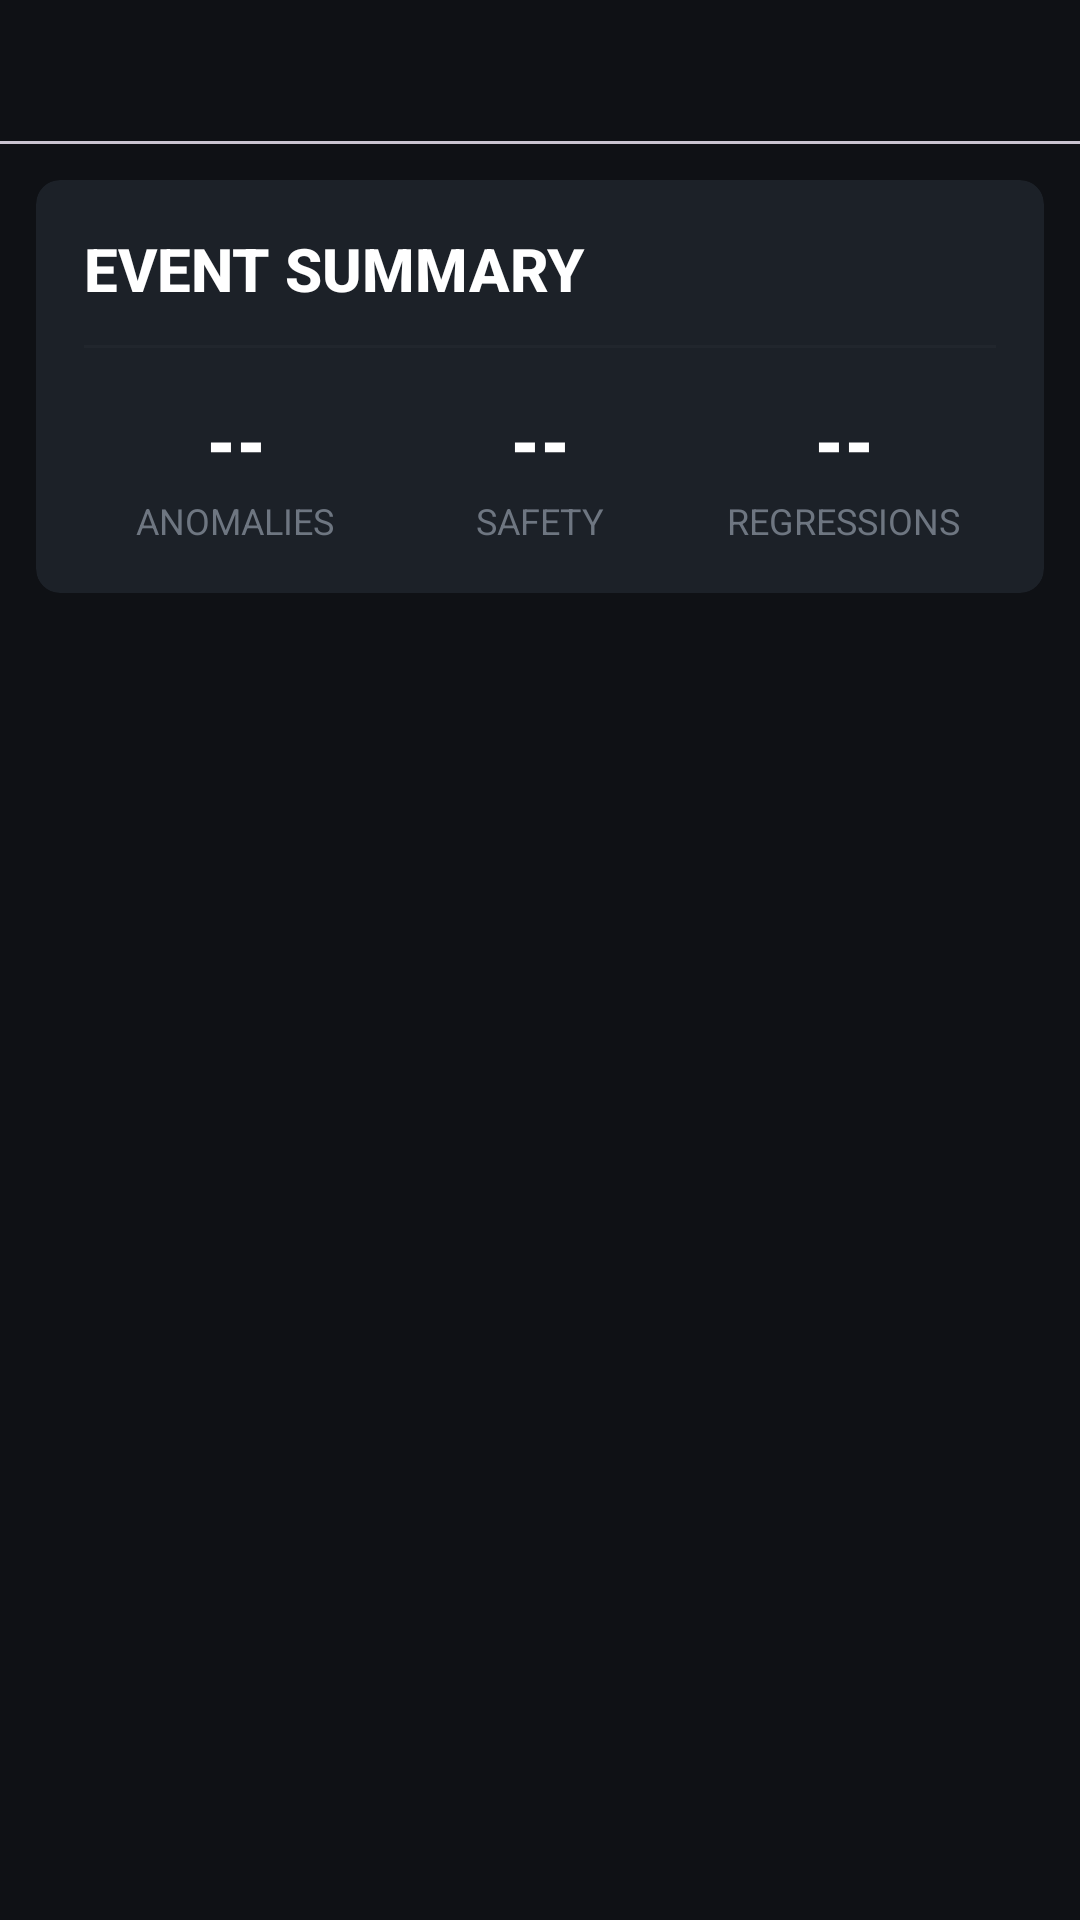

Here is an Android app screen rendered from its layout file. Give the layout XML and the strings, colors and styles it references.
<!-- AndroidManifest.xml: application theme Theme.HexNil -->
<!-- res/layout/fragment_logs.xml -->
<?xml version="1.0" encoding="utf-8"?>
<androidx.coordinatorlayout.widget.CoordinatorLayout xmlns:android="http://schemas.android.com/apk/res/android"
    xmlns:app="http://schemas.android.com/apk/res-auto"
    xmlns:tools="http://schemas.android.com/tools"
    android:layout_width="match_parent"
    android:layout_height="match_parent"
    android:background="@color/oem_bg_primary">

    
    <com.google.android.material.appbar.AppBarLayout
        android:layout_width="match_parent"
        android:layout_height="wrap_content"
        android:background="@color/oem_bg_secondary">

        <com.google.android.material.tabs.TabLayout
            android:id="@+id/tab_layout"
            android:layout_width="match_parent"
            android:layout_height="wrap_content"
            app:tabIndicatorColor="@color/oem_accent"
            app:tabIndicatorHeight="2dp"
            app:tabMode="scrollable"
            app:tabSelectedTextColor="@color/oem_text_primary"
            app:tabTextColor="@color/oem_text_secondary"
            app:tabRippleColor="@color/oem_bg_elevated"
            app:tabGravity="start" />
    </com.google.android.material.appbar.AppBarLayout>

    <LinearLayout
        android:layout_width="match_parent"
        android:layout_height="match_parent"
        android:orientation="vertical"
        app:layout_behavior="@string/appbar_scrolling_view_behavior">

        
        <com.google.android.material.card.MaterialCardView
            android:layout_width="match_parent"
            android:layout_height="wrap_content"
            android:layout_margin="@dimen/oem_margin_medium"
            style="@style/Widget.HexNil.Card">

            <LinearLayout
                android:layout_width="match_parent"
                android:layout_height="wrap_content"
                android:orientation="vertical"
                android:padding="@dimen/oem_card_padding">

                <TextView
                    android:layout_width="wrap_content"
                    android:layout_height="wrap_content"
                    android:text="EVENT SUMMARY"
                    android:textAppearance="@style/TextAppearance_HexNil_Headline3" />

                <View
                    android:layout_width="match_parent"
                    android:layout_height="@dimen/oem_divider_height"
                    android:layout_marginTop="@dimen/oem_margin_medium"
                    android:layout_marginBottom="@dimen/oem_margin_medium"
                    android:background="@color/oem_divider" />

                <LinearLayout
                    android:layout_width="match_parent"
                    android:layout_height="wrap_content"
                    android:orientation="horizontal">

                    <LinearLayout
                        android:layout_width="0dp"
                        android:layout_height="wrap_content"
                        android:layout_weight="1"
                        android:gravity="center"
                        android:orientation="vertical">

                        <TextView
                            android:id="@+id/tv_anomaly_count"
                            android:layout_width="wrap_content"
                            android:layout_height="wrap_content"
                            android:text="--"
                            android:textAppearance="@style/TextAppearance_HexNil_Metric"
                            android:textSize="28sp"
                            tools:text="12" />

                        <TextView
                            android:layout_width="wrap_content"
                            android:layout_height="wrap_content"
                            android:text="ANOMALIES"
                            android:textAppearance="@style/TextAppearance_HexNil_Caption" />
                    </LinearLayout>

                    <LinearLayout
                        android:layout_width="0dp"
                        android:layout_height="wrap_content"
                        android:layout_weight="1"
                        android:gravity="center"
                        android:orientation="vertical">

                        <TextView
                            android:id="@+id/tv_safety_count"
                            android:layout_width="wrap_content"
                            android:layout_height="wrap_content"
                            android:text="--"
                            android:textAppearance="@style/TextAppearance_HexNil_Metric"
                            android:textSize="28sp"
                            tools:text="3" />

                        <TextView
                            android:layout_width="wrap_content"
                            android:layout_height="wrap_content"
                            android:text="SAFETY"
                            android:textAppearance="@style/TextAppearance_HexNil_Caption" />
                    </LinearLayout>

                    <LinearLayout
                        android:layout_width="0dp"
                        android:layout_height="wrap_content"
                        android:layout_weight="1"
                        android:gravity="center"
                        android:orientation="vertical">

                        <TextView
                            android:id="@+id/tv_regression_count"
                            android:layout_width="wrap_content"
                            android:layout_height="wrap_content"
                            android:text="--"
                            android:textAppearance="@style/TextAppearance_HexNil_Metric"
                            android:textSize="28sp"
                            tools:text="5" />

                        <TextView
                            android:layout_width="wrap_content"
                            android:layout_height="wrap_content"
                            android:text="REGRESSIONS"
                            android:textAppearance="@style/TextAppearance_HexNil_Caption" />
                    </LinearLayout>
                </LinearLayout>
            </LinearLayout>
        </com.google.android.material.card.MaterialCardView>

        
        <androidx.recyclerview.widget.RecyclerView
            android:id="@+id/recycler_logs"
            android:layout_width="match_parent"
            android:layout_height="0dp"
            android:layout_weight="1"
            android:paddingStart="@dimen/oem_padding_medium"
            android:paddingEnd="@dimen/oem_padding_medium"
            android:clipToPadding="false"
            tools:listitem="@layout/item_log_event" />

        
        <LinearLayout
            android:id="@+id/empty_state"
            android:layout_width="match_parent"
            android:layout_height="0dp"
            android:layout_weight="1"
            android:gravity="center"
            android:orientation="vertical"
            android:visibility="gone">

            <TextView
                android:layout_width="wrap_content"
                android:layout_height="wrap_content"
                android:text="NO EVENTS"
                android:textAppearance="@style/TextAppearance_HexNil_Headline3"
                android:textColor="@color/oem_text_secondary" />

            <TextView
                android:layout_width="wrap_content"
                android:layout_height="wrap_content"
                android:layout_marginTop="@dimen/oem_margin_small"
                android:text="No events recorded in this category."
                android:textAppearance="@style/TextAppearance_HexNil_Body"
                android:textColor="@color/oem_text_tertiary" />
        </LinearLayout>
    </LinearLayout>
</androidx.coordinatorlayout.widget.CoordinatorLayout>
<!-- res/layout/item_log_event.xml (included above) -->
<?xml version="1.0" encoding="utf-8"?>
<com.google.android.material.card.MaterialCardView xmlns:android="http://schemas.android.com/apk/res/android"
    xmlns:app="http://schemas.android.com/apk/res-auto"
    xmlns:tools="http://schemas.android.com/tools"
    android:layout_width="match_parent"
    android:layout_height="wrap_content"
    android:layout_marginBottom="@dimen/oem_margin_small"
    style="@style/Widget.HexNil.Card"
    app:cardBackgroundColor="@color/oem_bg_card">

    <LinearLayout
        android:layout_width="match_parent"
        android:layout_height="wrap_content"
        android:orientation="vertical"
        android:padding="@dimen/oem_card_padding">

        
        <LinearLayout
            android:layout_width="match_parent"
            android:layout_height="wrap_content"
            android:gravity="center_vertical"
            android:orientation="horizontal">

            
            <View
                android:id="@+id/severity_indicator"
                android:layout_width="4dp"
                android:layout_height="32dp"
                android:background="@color/oem_status_safe"
                tools:background="@color/oem_status_warning" />

            <LinearLayout
                android:layout_width="0dp"
                android:layout_height="wrap_content"
                android:layout_weight="1"
                android:layout_marginStart="@dimen/oem_margin_medium"
                android:orientation="vertical">

                <TextView
                    android:id="@+id/tv_event_type"
                    android:layout_width="wrap_content"
                    android:layout_height="wrap_content"
                    android:text="EVENT TYPE"
                    android:textAppearance="@style/TextAppearance_HexNil_Label"
                    tools:text="THERMAL_ALERT" />

                <TextView
                    android:id="@+id/tv_event_title"
                    android:layout_width="wrap_content"
                    android:layout_height="wrap_content"
                    android:layout_marginTop="2dp"
                    android:text="Event Title"
                    android:textAppearance="@style/TextAppearance_HexNil_Headline3"
                    android:textSize="14sp"
                    tools:text="High Temperature Detected" />
            </LinearLayout>

            <TextView
                android:id="@+id/tv_timestamp"
                android:layout_width="wrap_content"
                android:layout_height="wrap_content"
                android:text="--:--"
                android:textAppearance="@style/TextAppearance_HexNil_Caption"
                android:textColor="@color/oem_text_tertiary"
                tools:text="14:32" />
        </LinearLayout>

        
        <TextView
            android:id="@+id/tv_description"
            android:layout_width="match_parent"
            android:layout_height="wrap_content"
            android:layout_marginTop="@dimen/oem_margin_small"
            android:ellipsize="end"
            android:maxLines="2"
            android:text="Event description goes here..."
            android:textAppearance="@style/TextAppearance_HexNil_Body"
            android:textColor="@color/oem_text_secondary"
            tools:text="Battery temperature exceeded 42°C during charging session." />

        
        <LinearLayout
            android:id="@+id/details_section"
            android:layout_width="match_parent"
            android:layout_height="wrap_content"
            android:layout_marginTop="@dimen/oem_margin_medium"
            android:orientation="vertical"
            android:visibility="gone">

            <View
                android:layout_width="match_parent"
                android:layout_height="@dimen/oem_divider_height"
                android:layout_marginBottom="@dimen/oem_margin_small"
                android:background="@color/oem_divider" />

            <TextView
                android:id="@+id/tv_details"
                android:layout_width="match_parent"
                android:layout_height="wrap_content"
                android:fontFamily="monospace"
                android:lineSpacingExtra="4dp"
                android:text="Details..."
                android:textAppearance="@style/TextAppearance_HexNil_Monospace"
                android:textColor="@color/oem_text_secondary"
                android:textSize="12sp"
                tools:text="Trigger:     42.3°C\nThreshold:   40.0°C\nDeviation:   +5.75%\nDuration:    3m 42s\nCharging:    YES" />
        </LinearLayout>

        
        <ImageView
            android:id="@+id/iv_expand"
            android:layout_width="match_parent"
            android:layout_height="wrap_content"
            android:layout_marginTop="@dimen/oem_margin_small"
            android:contentDescription="Expand details"
            android:src="@drawable/ic_expand_more"
            android:tint="@color/oem_text_tertiary"
            android:padding="4dp" />

    </LinearLayout>
</com.google.android.material.card.MaterialCardView>
<!-- resources referenced by this layout -->
<resources>
  <color name="oem_accent">#58A6FF</color>
  <color name="oem_bg_card">#1C2128</color>
  <color name="oem_bg_elevated">#22272E</color>
  <color name="oem_bg_primary">#0F1115</color>
  <color name="oem_bg_secondary">#161A20</color>
  <color name="oem_divider">#21262D</color>
  <color name="oem_status_safe">#238636</color>
  <color name="oem_status_warning">#D29922</color>
  <color name="oem_text_primary">#FFFFFF</color>
  <color name="oem_text_secondary">#8B949E</color>
  <color name="oem_text_tertiary">#6E7681</color>
  <dimen name="oem_card_padding">16dp</dimen>
  <dimen name="oem_divider_height">1dp</dimen>
  <dimen name="oem_margin_medium">12dp</dimen>
  <dimen name="oem_margin_small">8dp</dimen>
  <dimen name="oem_padding_medium">16dp</dimen>
  <!-- drawable ic_expand_more (drawable) -->
  <vector xmlns:android="http://schemas.android.com/apk/res/android"
      android:width="24dp"
      android:height="24dp"
      android:viewportWidth="24"
      android:viewportHeight="24">
      <path
          android:fillColor="@color/oem_text_tertiary"
          android:pathData="M16.59,8.59L12,13.17 7.41,8.59 6,10l6,6 6,-6z" />
  </vector>
  <style name="TextAppearance_HexNil_Body">
          <item name="android:textSize">14sp</item>
          <item name="android:textColor">@color/oem_text_secondary</item>
          <item name="fontFamily">sans-serif</item>
      </style>
  <style name="TextAppearance_HexNil_Caption">
          <item name="android:textSize">12sp</item>
          <item name="android:textColor">@color/oem_text_tertiary</item>
          <item name="fontFamily">sans-serif</item>
      </style>
  <style name="TextAppearance_HexNil_Headline3">
          <item name="android:textSize">20sp</item>
          <item name="android:textStyle">bold</item>
          <item name="android:textColor">@color/oem_text_primary</item>
          <item name="fontFamily">sans-serif-medium</item>
      </style>
  <style name="TextAppearance_HexNil_Label">
          <item name="android:textSize">11sp</item>
          <item name="android:textColor">@color/oem_text_tertiary</item>
          <item name="android:textStyle">bold</item>
          <item name="android:letterSpacing">0.05</item>
          <item name="fontFamily">sans-serif-medium</item>
      </style>
  <style name="TextAppearance_HexNil_Metric">
          <item name="android:textSize">28sp</item>
          <item name="android:textStyle">bold</item>
          <item name="android:textColor">@color/oem_text_primary</item>
          <item name="fontFamily">sans-serif-condensed</item>
      </style>
  <style name="TextAppearance_HexNil_Monospace">
          <item name="android:textSize">13sp</item>
          <item name="android:textColor">@color/oem_text_secondary</item>
          <item name="fontFamily">monospace</item>
      </style>
  <style name="Widget.HexNil.Card" parent="Widget.Material3.CardView.Elevated">
          <item name="cardBackgroundColor">@color/oem_bg_card</item>
          <item name="cardCornerRadius">8dp</item>
          <item name="cardElevation">0dp</item>
          <item name="strokeWidth">0dp</item>
      </style>
  <style name="Theme.HexNil" parent="Base.Theme.HexNil" />
  <color name="oem_accent_dim">#1F6FEB</color>
  <color name="oem_accent_variant">#79C0FF</color>
  <style name="Widget.HexNil.Button" parent="Widget.Material3.Button">
          <item name="backgroundTint">@color/oem_accent_dim</item>
          <item name="android:textColor">@color/oem_text_primary</item>
          <item name="cornerRadius">6dp</item>
      </style>
</resources>
